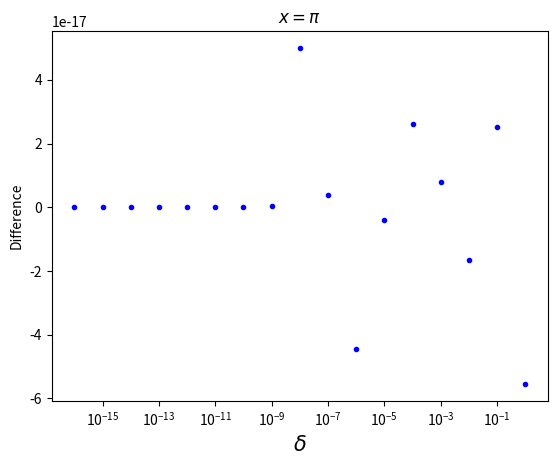
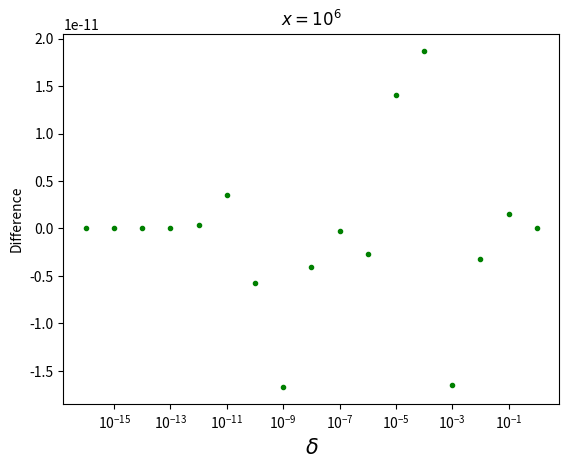
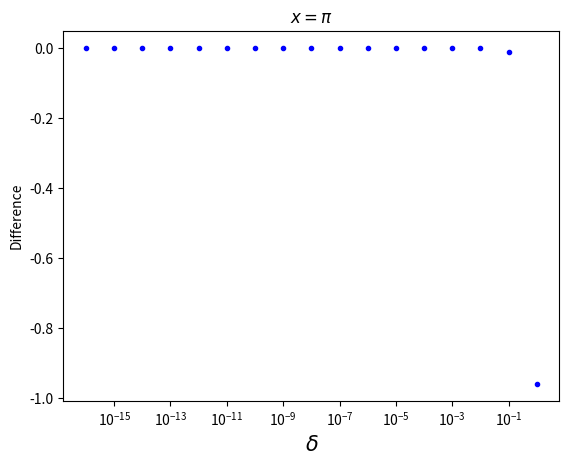
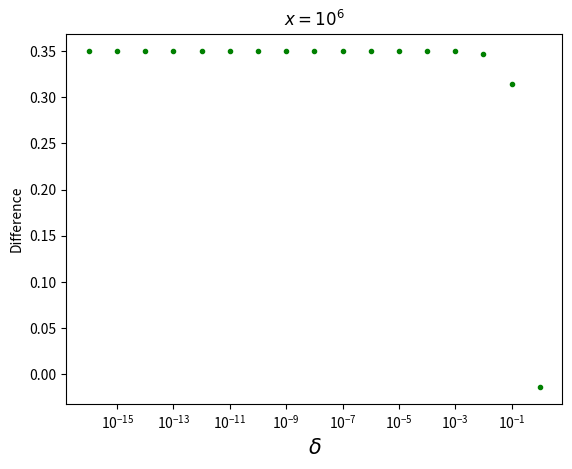

Generate these figures, in order, with matplotlib:
import numpy as np
import matplotlib.pyplot as plt

d = np.array([10**i for i in range(-16,1,1)])
# values of delta
f = lambda x: np.cos(x+d) - np.cos(x)
# cos(x+d)-cos(d)
g = lambda x: -2*np.sin(x + d/2)*np.sin(d/2)
# manipulated cos(x+d)-cos(d)
x1 = np.array([np.pi]*len(d))
x2 = np.array([10**6]*len(d))
# values of x to use

# (b)
for xvals,title,marker,name in zip([x1,x2],["$x=\pi$","$x=10^6$"],['bo','go'],['1_Q5b','2_Q5b']):
    plt.semilogx(d,g(xvals)-f(xvals),marker,markersize=3)
    plt.ylabel('Difference')
    plt.xlabel('$\delta$',fontsize=15)
    plt.title(title)
    plt.savefig(name)
    plt.clf()
# plots differences for x1 and x2 on different plots

# (c)
t = lambda x: -(np.sin(x) + d**2/2)
# upper bound derived from Taylor Series
for xvals,title,marker,name in zip([x1,x2],["$x=\pi$","$x=10^6$"],['bo','go'],['3_Q5b','4_Q5b']):
    plt.semilogx(d,t(xvals)-g(xvals),marker,markersize=3)
    plt.ylabel('Difference')
    plt.xlabel('$\delta$',fontsize=15)
    plt.title(title)
    plt.savefig(name)
    plt.clf()
# same as before but with expression from Taylor Series
